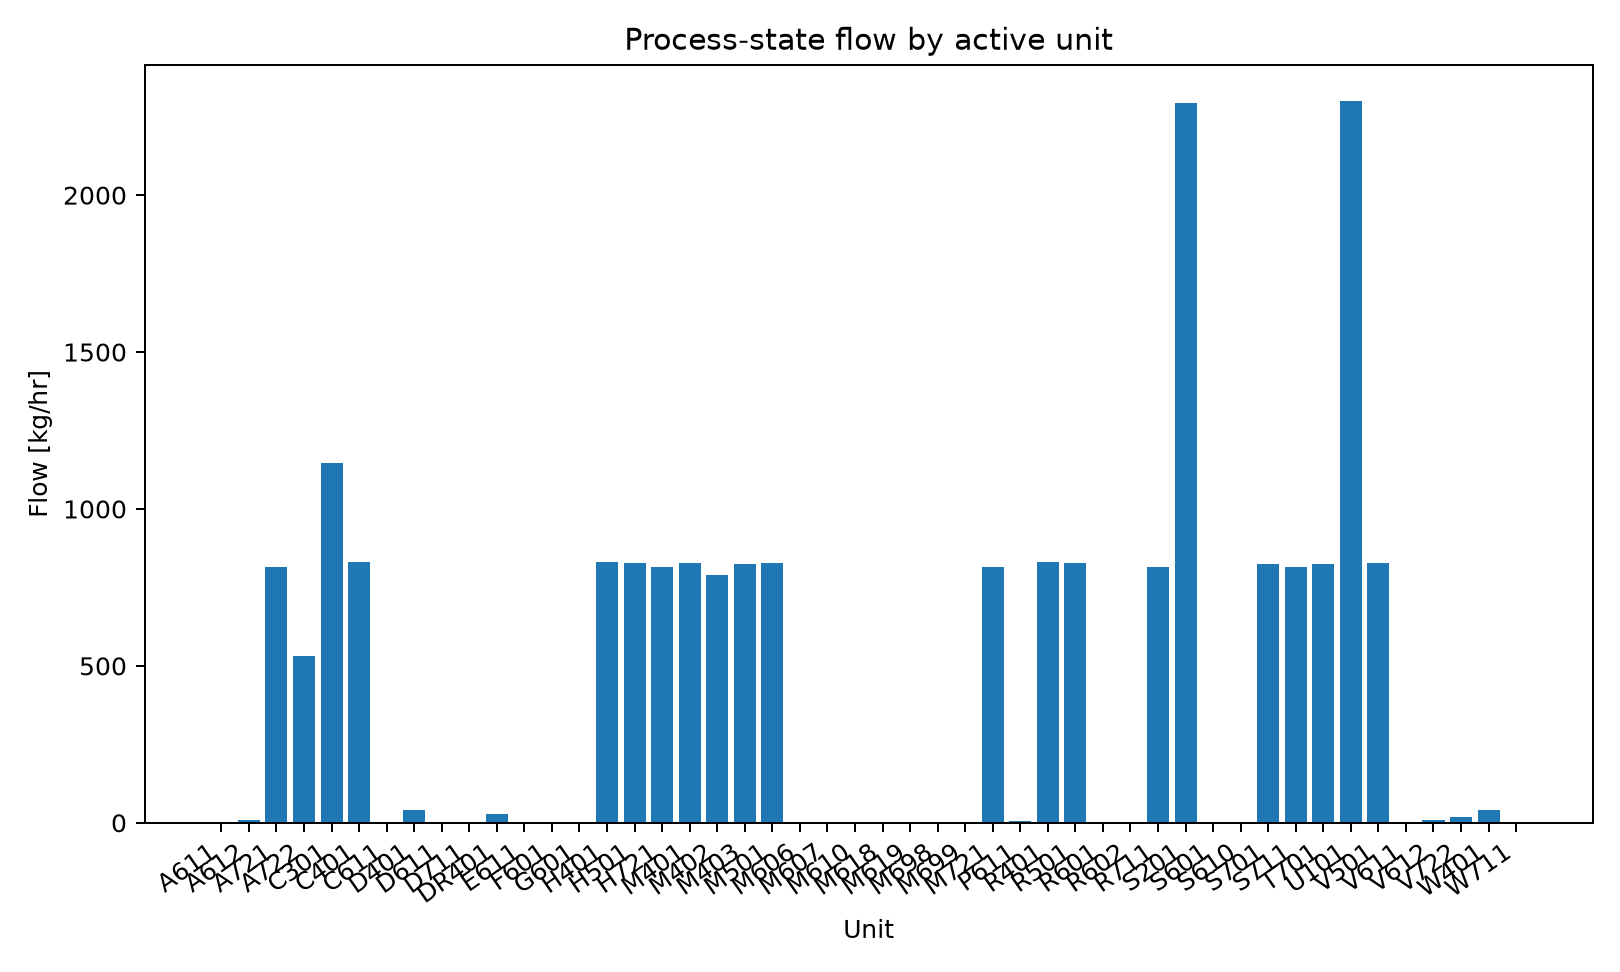

Data behind this chart, as committed beside it:
series_id, label, x, y
flow, Flow, A611, 2.766
flow, Flow, A612, 8.35
flow, Flow, A721, 814.9
flow, Flow, A722, 530.1
flow, Flow, C301, 1146
flow, Flow, C401, 831.6
flow, Flow, C611, 2.766
flow, Flow, D401, 39.86
flow, Flow, D611, 1.203
flow, Flow, D711, 0.2176
flow, Flow, DR401, 28.06
flow, Flow, E611, 2.766
flow, Flow, F601, 2.565
flow, Flow, G601, 2.618
flow, Flow, H401, 831.6
flow, Flow, H501, 827.2
flow, Flow, H721, 814.9
flow, Flow, M401, 827.8
flow, Flow, M402, 790
flow, Flow, M403, 824.4
flow, Flow, M501, 827.1
flow, Flow, M606, 0.04628
flow, Flow, M607, 0.02348
flow, Flow, M610, 2.565
flow, Flow, M618, 0.006306
flow, Flow, M619, 0.05027
flow, Flow, M698, 0.5035
flow, Flow, M699, 0.02348
flow, Flow, M721, 814
flow, Flow, P611, 6.693
flow, Flow, R401, 831.6
flow, Flow, R501, 827.2
flow, Flow, R601, 2.571
flow, Flow, R602, 2.569
flow, Flow, R711, 814.1
flow, Flow, S201, 2293
flow, Flow, S601, 2.618
flow, Flow, S610, 0.2514
flow, Flow, S701, 824.5
flow, Flow, S711, 814.3
flow, Flow, T701, 824.5
flow, Flow, U101, 2300
flow, Flow, V501, 827.2
flow, Flow, V611, 1.209
flow, Flow, V612, 8.601
flow, Flow, V722, 19.43
flow, Flow, W401, 41.62
flow, Flow, W711, 0.2176
